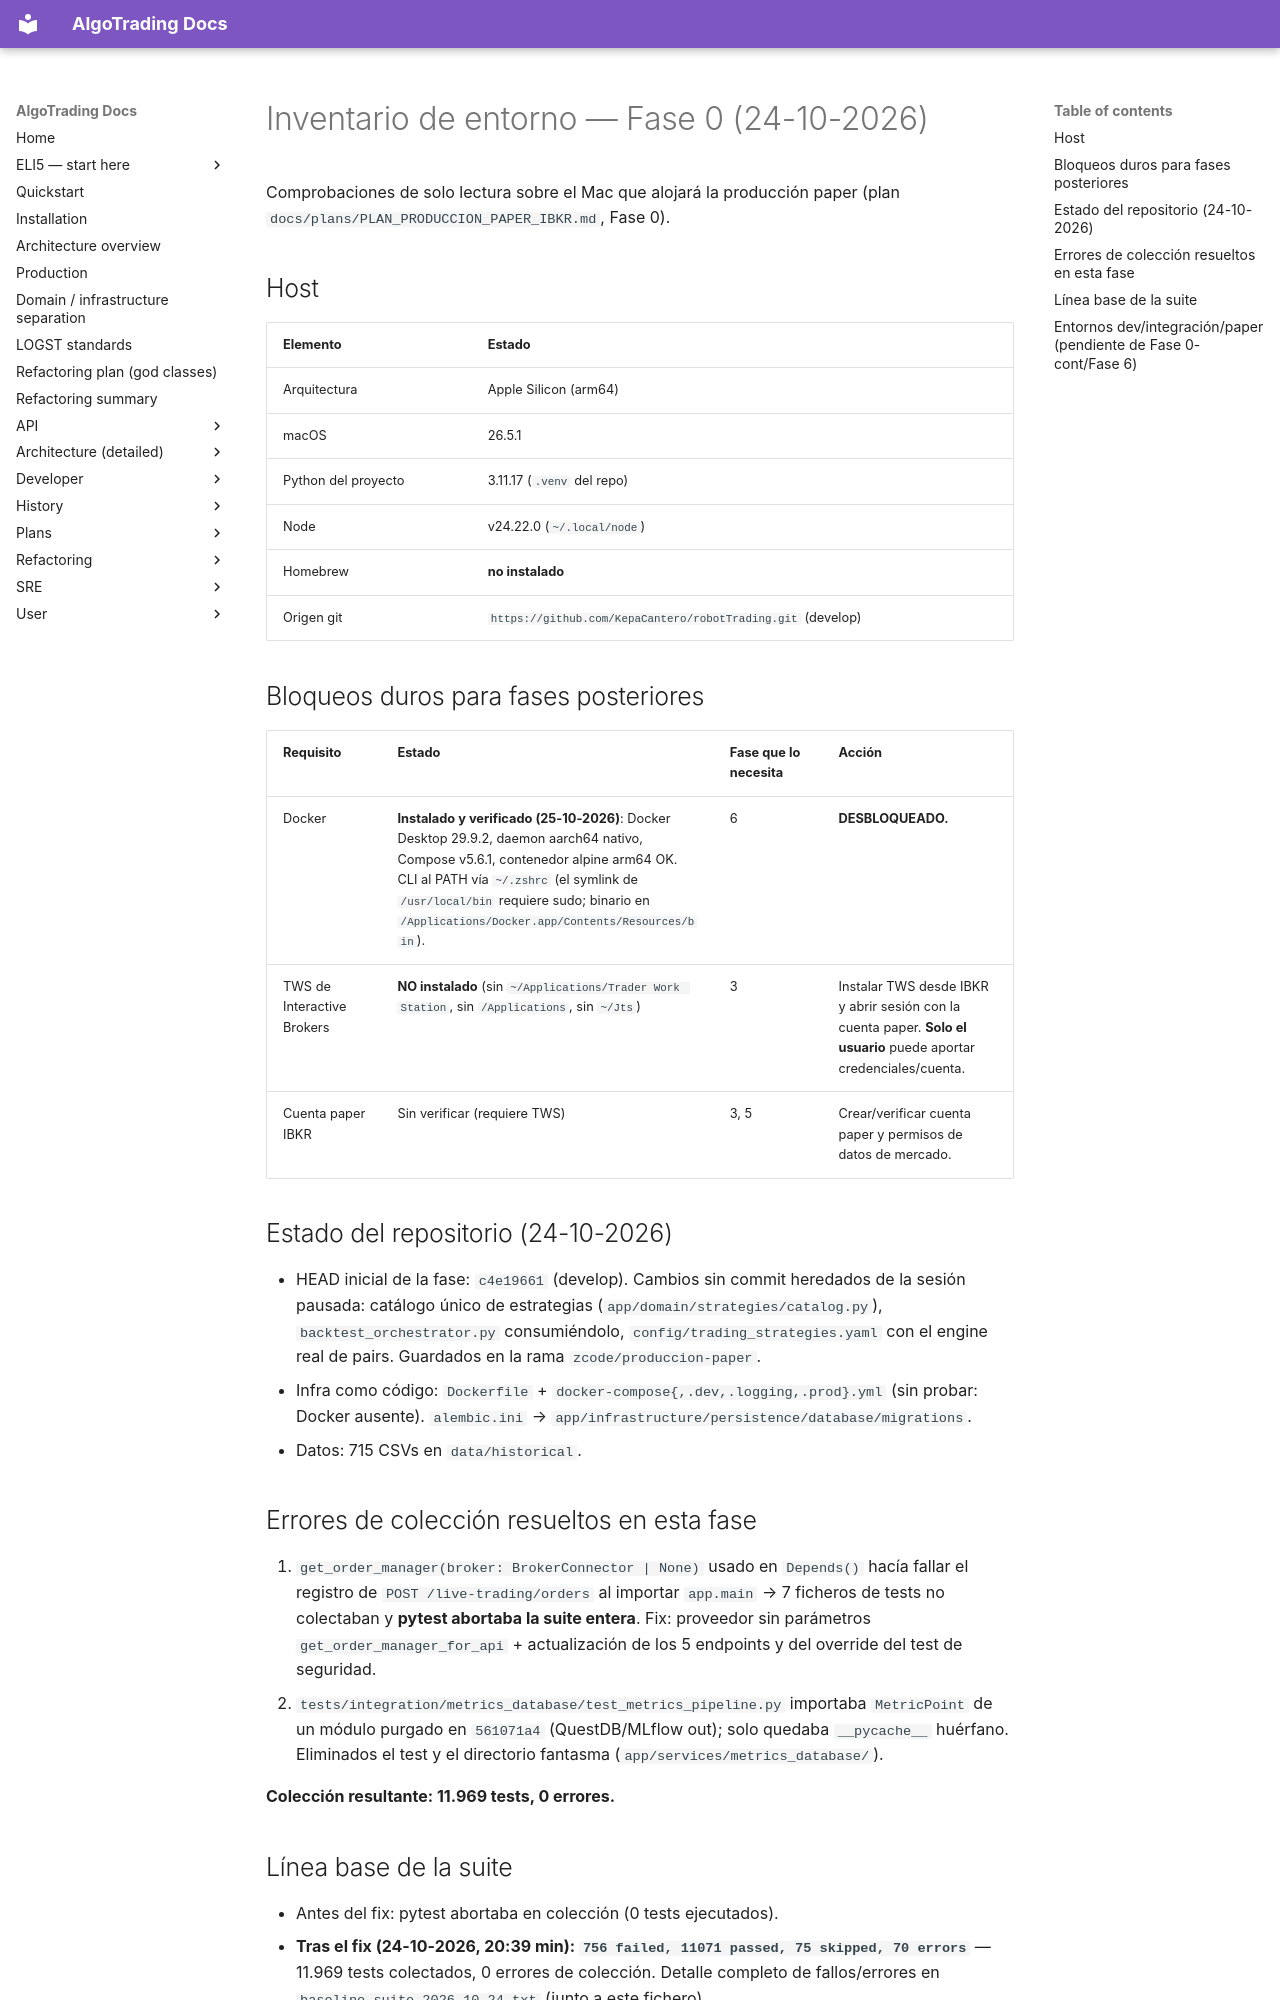

repository: KepaCantero/robotTrading · page: audits/2026-10-24/inventario_entorno_fase0/index.html · generator: mkdocs

# Inventario de entorno — Fase 0 (24-10-2026)

Comprobaciones de solo lectura sobre el Mac que alojará la producción paper (plan
`docs/plans/PLAN_PRODUCCION_PAPER_IBKR.md`, Fase 0).

## Host

| Elemento | Estado |
|---|---|
| Arquitectura | Apple Silicon (arm64) |
| macOS | 26.5.1 |
| Python del proyecto | 3.11.17 (`.venv` del repo) |
| Node | v24.22.0 (`~/.local/node`) |
| Homebrew | **no instalado** |
| Origen git | `https://github.com/KepaCantero/robotTrading.git` (develop) |

## Bloqueos duros para fases posteriores

| Requisito | Estado | Fase que lo necesita | Acción |
|---|---|---|---|
| Docker | **Instalado y verificado (25-10-2026)**: Docker Desktop 29.9.2, daemon aarch64 nativo, Compose v5.6.1, contenedor alpine arm64 OK. CLI al PATH vía `~/.zshrc` (el symlink de `/usr/local/bin` requiere sudo; binario en `/Applications/Docker.app/Contents/Resources/bin`). | 6 | **DESBLOQUEADO.** |
| TWS de Interactive Brokers | **NO instalado** (sin `~/Applications/Trader Work Station`, sin `/Applications`, sin `~/Jts`) | 3 | Instalar TWS desde IBKR y abrir sesión con la cuenta paper. **Solo el usuario** puede aportar credenciales/cuenta. |
| Cuenta paper IBKR | Sin verificar (requiere TWS) | 3, 5 | Crear/verificar cuenta paper y permisos de datos de mercado. |

## Estado del repositorio (24-10-2026)

- HEAD inicial de la fase: `c4e19661` (develop). Cambios sin commit heredados de la sesión
  pausada: catálogo único de estrategias (`app/domain/strategies/catalog.py`),
  `backtest_orchestrator.py` consumiéndolo, `config/trading_strategies.yaml` con el engine real
  de pairs. Guardados en la rama `zcode/produccion-paper`.
- Infra como código: `Dockerfile` + `docker-compose{,.dev,.logging,.prod}.yml` (sin probar:
  Docker ausente). `alembic.ini` → `app/infrastructure/persistence/database/migrations`.
- Datos: 715 CSVs en `data/historical`.

## Errores de colección resueltos en esta fase

1. `get_order_manager(broker: BrokerConnector | None)` usado en `Depends()` hacía fallar el
   registro de `POST /live-trading/orders` al importar `app.main` → 7 ficheros de tests no
   colectaban y **pytest abortaba la suite entera**. Fix: proveedor sin parámetros
   `get_order_manager_for_api` + actualización de los 5 endpoints y del override del test de
   seguridad.
2. `tests/integration/metrics_database/test_metrics_pipeline.py` importaba `MetricPoint` de un
   módulo purgado en `561071a4` (QuestDB/MLflow out); solo quedaba `__pycache__` huérfano.
   Eliminados el test y el directorio fantasma (`app/services/metrics_database/`).

**Colección resultante: 11.969 tests, 0 errores.**
